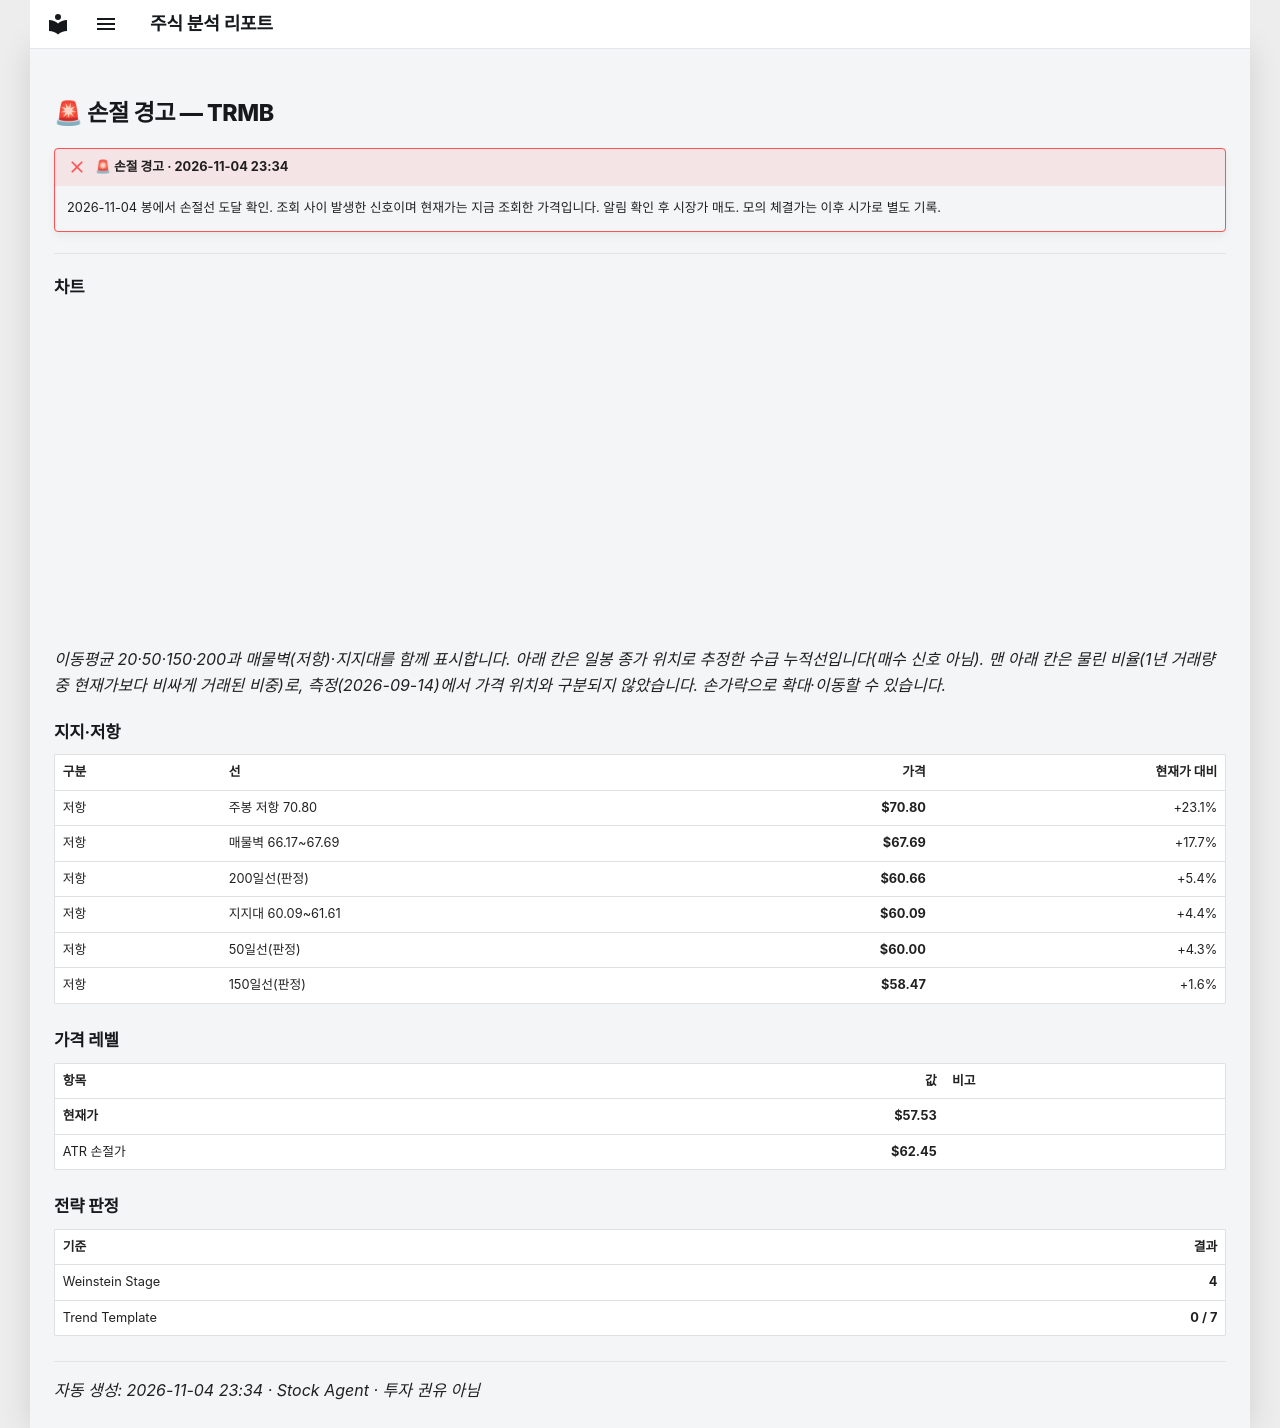

repository: soloandco/stock-reports · page: alerts/20261104-trmb-stop_hit/index.html · generator: mkdocs

---
title: "🚨 손절 경고 — TRMB"
ticker: TRMB
alert: "🚨 손절 경고"
created: 2026-11-04
comments: true
---

# 🚨 손절 경고 — TRMB

!!! failure "🚨 손절 경고 · 2026-11-04 23:34"
    2026-11-04 봉에서 손절선 도달 확인. 조회 사이 발생한 신호이며 현재가는 지금 조회한 가격입니다. 알림 확인 후 시장가 매도. 모의 체결가는 이후 시가로 별도 기록.

---

## 차트

<div class="stock-chart" data-src="../charts/20261104-trmb-stop_hit.json"></div>

_이동평균 20·50·150·200과 매물벽(저항)·지지대를 함께 표시합니다. 아래 칸은 일봉 종가 위치로 추정한 수급 누적선입니다(매수 신호 아님). 맨 아래 칸은 물린 비율(1년 거래량 중 현재가보다 비싸게 거래된 비중)로, 측정(2026-09-14)에서 가격 위치와 구분되지 않았습니다. 손가락으로 확대·이동할 수 있습니다._

## 지지·저항

| 구분 | 선 | 가격 | 현재가 대비 |
|:-----|:---|-----:|-----------:|
| 저항 | 주봉 저항 70.80 | **$70.80** | +23.1% |
| 저항 | 매물벽 66.17~67.69 | **$67.69** | +17.7% |
| 저항 | 200일선(판정) | **$60.66** | +5.4% |
| 저항 | 지지대 60.09~61.61 | **$60.09** | +4.4% |
| 저항 | 50일선(판정) | **$60.00** | +4.3% |
| 저항 | 150일선(판정) | **$58.47** | +1.6% |

## 가격 레벨

| 항목 | 값 | 비고 |
|:-----|---:|:-----|
| **현재가** | **$57.53** | |
| ATR 손절가 | **$62.45** | |

## 전략 판정

| 기준 | 결과 |
|:-----|-----:|
| Weinstein Stage | **4** |
| Trend Template | **0 / 7** |

---
_자동 생성: 2026-11-04 23:34 · Stock Agent · 투자 권유 아님_
